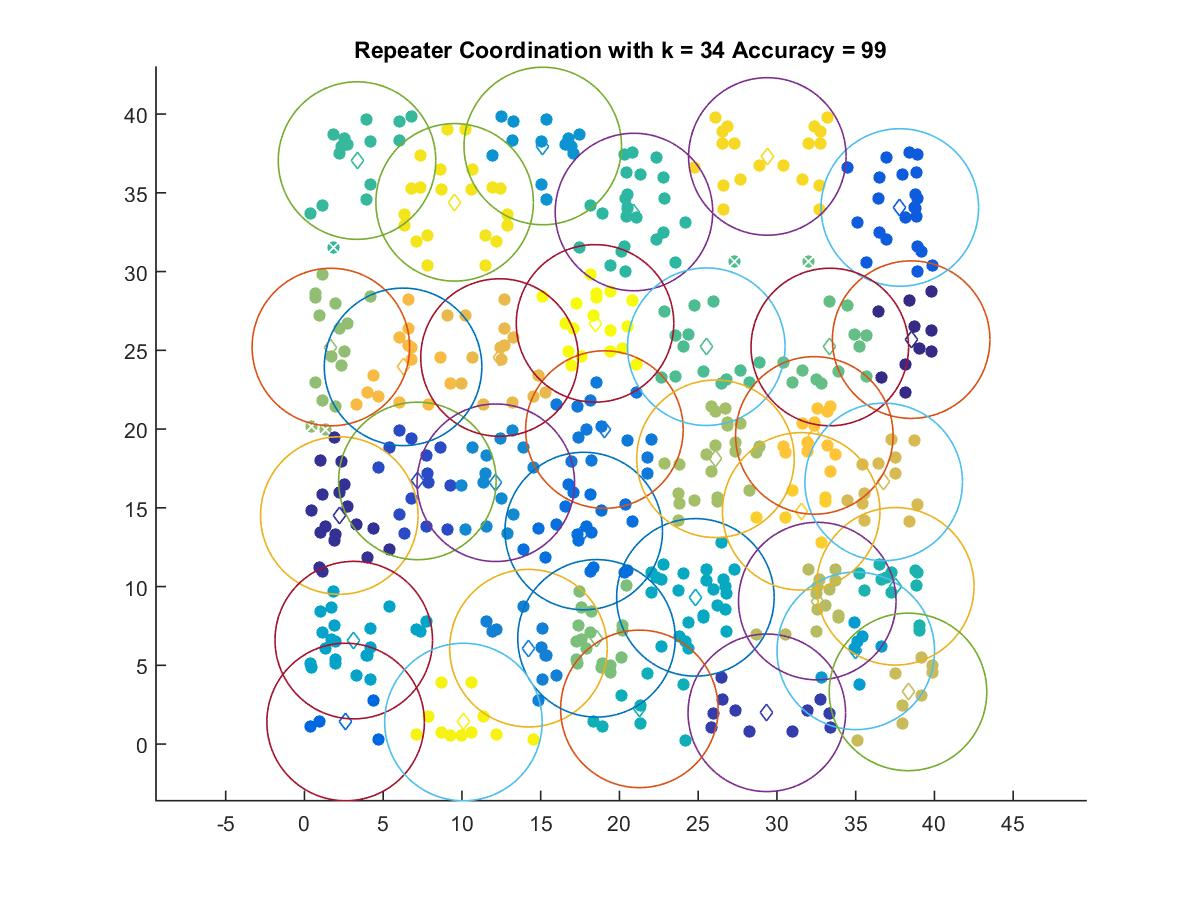

Values plotted in this chart, from the file beside it:
38.524, 25.681
2.216, 14.51
29.36, 1.988
7.173, 16.71
37.8, 34.07
2.618, 1.404
17.73, 13.53
19.05, 19.97
14.22, 6.091
12.15, 16.59
15.13, 37.98
35.01, 5.921
3.135, 6.603
24.82, 9.318
21.27, 2.237
37.52, 10.02
20.92, 33.78
3.341, 37.05
25.52, 25.23
33.36, 25.21
18.55, 6.716
1.68, 25.21
26.1, 18.12
32.56, 9.082
38.33, 3.315
36.78, 16.65
12.39, 24.55
6.264, 23.95
32.38, 19.6
31.54, 14.78
29.39, 37.31
9.539, 34.4
10.1, 1.404
18.45, 26.71
